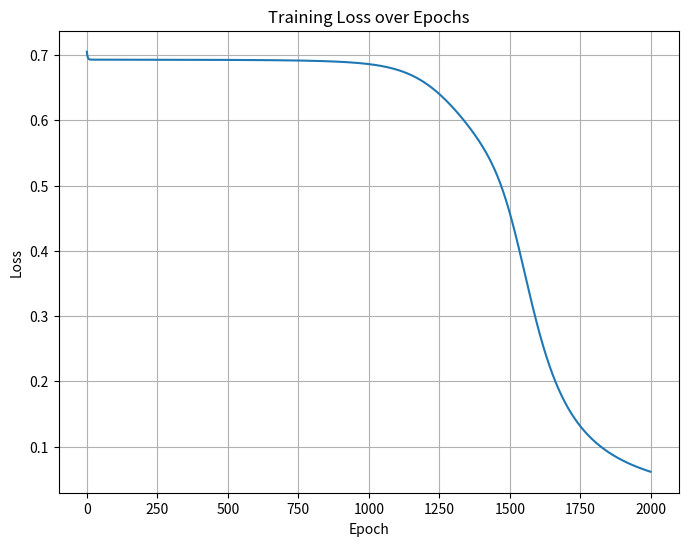

The script that saved this image:
import matplotlib.pyplot as plt


class ModelConfig:
    n_layers = 2
    layers_size = [2, 2] # first is input, later are hidden
    n_class = 2

# Random #
class SimpleRandom:
    def __init__(self, seed=1):
        self.modulus = 2**32
        self.a = 1664525
        self.c = 1013904223
        self.state = seed

    def rand(self):
        self.state = (self.a * self.state + self.c) % self.modulus
        return self.state

    def rand_float(self):
        return self.rand() / self.modulus

    def uniform(self, low, high):
        return low + (high - low) * self.rand_float()

rng = SimpleRandom(seed=1162003)

# ----------- #
def e(terms=20):
    e = 0
    factorial = 1
    for n in range(terms):
        if n > 0:
            factorial *= n
        e += 1 / factorial
    return e

e_const = e()
# ----------- #
class ActFunction:
    """Interface for Activation Functions"""


class Sigmoid(ActFunction):
    """Sigmoid function"""
    def __init__(self):
        self.__value = None
        self.__grad = None

    def calValue(self, x):
        self.__value = 1/(1+e_const**(-x)) 
        return self.__value
    
    def calGrad(self):
        if self.__value is None:
            return "calValue must be called first"
        self.__grad = self.__value * (1 - self.__value)
        return self.__grad


# ----------- #
def log(x, terms=10):
    if x <= 0:
        print("log(x) is undefined for x <= 0")

    # https://en.wikipedia.org/wiki/Mercator_series + tanh

    # Bring x to the range [1, 2) -> fast converge
    n = 0
    while x > 2:
        x /= 2
        n += 1
    while x < 1:
        x *= 2
        n -= 1

    # log(x) = 2 * atanh((x - 1)/(x + 1))
    # https://en.wikipedia.org/wiki/Mercator_series
    y = (x - 1) / (x + 1)

    result = 0
    for k in range(terms):
        term = (1 / (2 * k + 1)) * (y ** (2 * k + 1))
        result += term

    ln_x = 2 * result
    ln2 = 0.6931471805599453  # ln(2) hardcoded

    return ln_x + n * ln2


class BinaryCrossEntropy:
    def calLoss(self, target, pred):
        if isinstance(pred, list):
            pred = pred[0]
        if isinstance(target, list):
            target = target[0]
        pred = min(max(pred, 1e-15), 1 - 1e-15)
        J = target * log(pred) + (1 - target) * log(1 - pred)
        return -J

    def grad(self, target, pred):
        if isinstance(pred, list):
            pred = pred[0]
        if isinstance(target, list):
            target = target[0]
        pred = min(max(pred, 1e-15), 1 - 1e-15)
        return -(target / pred) + (1 - target) / (1 - pred) # formula, duh
    


# ----------- #
class Node:
    def __init__(self, n: int):
        self.__bias = rng.uniform(-0.5,0.5)
        self.__weights = [rng.uniform(-0.5,0.5) for i in range(n)]
        self.__F = Sigmoid()
        self.__last_x = None
        self.__last_z = None
        self.__last_a = None
        self.__grad_weights = [0] * len(self.__weights)
        self.__grad_bias = 0

    def act(self, x):
        return self.__F.calValue(x)

    def forward(self, x):
        self.__last_x = x
        self.__last_z = sum(xi * wi for xi, wi in zip(x, self.__weights)) + self.__bias
        self.__last_a = self.act(self.__last_z)
        return self.__last_a

    def backward(self, target: int):
        """
        Args: 
            target (int): target value (or dL_da)
        Return:
            Gradient for each of the weight
        """

        da_dz = self.__F.calGrad()
        dL_dz = target * da_dz
        grad_weights = [dL_dz * xi for xi in self.__last_x]
        grad_bias = dL_dz
        for i in range(len(self.__grad_weights)):
            self.__grad_weights[i] += grad_weights[i]
        self.__grad_bias += grad_bias
        grad_inputs = [dL_dz * w for w in self.__weights]
        return grad_weights, grad_bias, grad_inputs

    def step(self, lr):
        # self.__weight_history.append(self.__weights.copy())
        # self.__bias_history.append(self.__bias)

        self.__bias -= lr * self.__grad_bias
        self.__weights = [(weight - lr * grad_weight) for weight, grad_weight in zip(self.__weights, self.__grad_weights)]

    def zero_grad(self):
        self.__grad_weights = [0] * len(self.__weights)
        self.__grad_bias = 0

    # @staticmethod
    # def show_weights_history(self):
    #     return self.__weight_history, self.__bias_history
    

class Layer:
    def __init__(self, n_in: int, n_out: int):
        """
        Arg:
            n_in (int): number of Inputs
            n_out (int): number of Outputs (number of nodes)
        """
        self.__nodes = [Node(n_in) for i in range(n_out)]

    def forward(self, x):
        """
        Arg:
            x (list): Output of the last layer or from feature
        Return:
            Output from all the nodes
        """
        return [node.forward(x) for node in self.__nodes]

    def __len__(self):
        return len(self.__nodes)
    
    def backward(self, targets: list):
        """
        Args: 
            target (list): list of target value (dL_das)
        Return:
            Every grads for each node
        """
        grad_inputs_all = []
        for node, dL_da in zip(self.__nodes, targets):
            grad_w, grad_b, grad_inputs = node.backward(dL_da)
            grad_inputs_all.append(grad_inputs)
        grad_inputs_sum = [sum(grads[i] for grads in grad_inputs_all) for i in range(len(grad_inputs_all[0]))]
        return grad_inputs_sum

    def step(self, lr):
        for node in self.__nodes:
            node.step(lr)

    def zero_grad(self):
        for node in self.__nodes:
            node.zero_grad()

class FNN:
    def __init__(self, n: int, s: list, n_class=2):
        self.__n_class = n_class
        if self.__n_class < 2:
            print("This is dumb")
            print("Nothing initialized")
            return
        print(f"Init a model with {n} Hidden Layers")
        self.__layers = [Layer(s[i], s[i+1]) for i in range(n-1)]
        self.__out = Layer(s[-1], 1 if n_class == 2 else n_class)
        self.__last_x = None
        self.__last_forward = None

    def forward(self, x):
        """
        Return: 
            Return the output
        """
        self.__last_x = x
        for layer in self.__layers:
            x = layer.forward(x)
        out = self.__out.forward(x)
        if self.__n_class > 2:
            total = sum(out)
            out = [value/total for value in out]
        self.__last_forward = out
        return out

    def __len__(self):
        return len(self.__layers) + 1

    def backward(self, target, loss_f):
        out = self.__last_forward
        if self.__n_class == 2:
            dL_da = loss_f.grad(target, out)
            grad_inputs = self.__out.backward([dL_da])
        else:
            dL_das = [loss_f.grad(t, p) for t, p in zip(target, out)]
            grad_inputs = self.__out.backward(dL_das)
        
        for layer in reversed(self.__layers):
            grad_inputs = layer.backward(grad_inputs)

    def step(self, lr):
        for layer in self.__layers:
            layer.step(lr)
        self.__out.step(lr)

    def zero_grad(self):
        for layer in self.__layers:
            layer.zero_grad()
        self.__out.zero_grad()

if __name__ == "__main__":
    config = ModelConfig()
    fnn = FNN(config.n_layers, config.layers_size, config.n_class)
    print(f"Number of layers: {len(fnn)}")

    # XOR problem
    x = [[0, 0],
         [0, 1], 
         [1, 0], 
         [1, 1]]
    
    y = [0, 
         1, 
         1, 
         0]  # target

    # Training with batch gradient descent
    loss_f = BinaryCrossEntropy()
    epochs = 1000*2
    lr = 0.1
    loss_history = []

    for epoch in range(epochs):
        total_loss = 0
        fnn.zero_grad()  # Reset gradients at the start of each epoch
        for xi, yi in zip(x, y):
            out = fnn.forward(xi)
            loss = loss_f.calLoss(yi, out)
            total_loss += loss
            fnn.backward(yi, loss_f)  # Accumulate gradients for the batch
        fnn.step(lr)  # Update weights once per epoch
        avg_loss = total_loss / len(x)
        loss_history.append(avg_loss)
        if epoch % 100 == 0:
            print(f"Epoch {epoch}, Loss: {avg_loss:.6f}")

    print("Training complete.")

    print(fnn.forward([0, 0]))  # Should be close to 0
    print(fnn.forward([0, 1]))  # Should be close to 1
    print(fnn.forward([1, 0]))  # Should be close to 1
    print(fnn.forward([1, 1]))  # Should be close to 0

    # Plot loss history
    plt.figure(figsize=(8, 6))
    plt.plot(loss_history)
    plt.title('Training Loss over Epochs')
    plt.xlabel('Epoch')
    plt.ylabel('Loss')
    plt.grid(True)
    plt.savefig('loss_history.png')